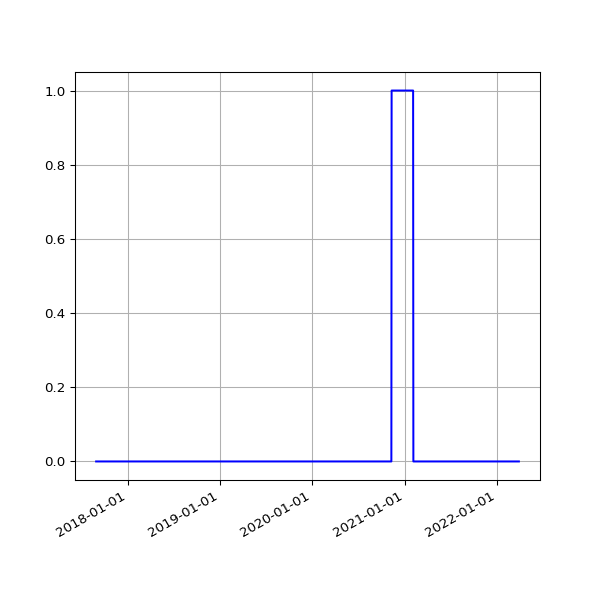

Source data for this figure (header and first rows):
date, fail
2017-08-30 05:40:21 +0100, 
2017-08-31 05:58:09 +0100, 
2017-09-01 05:46:33 +0100, 
2017-09-02 05:47:13 +0100, 
2017-09-03 05:46:09 +0100, 
2017-09-04 05:43:33 +0100, 
2017-09-05 05:44:36 +0100, 
2017-09-06 05:45:45 +0100, 
2017-09-07 05:45:26 +0100, 
2017-09-08 05:43:55 +0100, 
2017-09-09 05:58:56 +0100, 
2017-09-10 06:06:28 +0100, 
2017-09-12 06:00:22 +0100, 
2017-09-13 06:03:49 +0100, 
2017-09-14 06:07:11 +0100, 
2017-09-15 06:08:14 +0100, 
2017-09-16 06:03:38 +0100, 
2017-09-17 06:06:52 +0100, 
2017-09-18 06:05:33 +0100, 
2017-09-19 06:06:18 +0100, 
2017-09-20 06:07:26 +0100, 
2017-09-21 06:07:17 +0100, 
2017-09-22 06:10:41 +0100, 
2017-09-23 06:09:58 +0100, 
2017-09-24 06:05:40 +0100, 
2017-09-25 06:04:02 +0100, 
2017-09-26 06:05:00 +0100, 
2017-09-27 06:04:44 +0100, 
2017-09-28 06:06:47 +0100, 
2017-09-29 06:34:56 +0100, 
2017-09-30 06:31:17 +0100, 
2017-10-01 06:20:22 +0100, 
2017-10-02 06:56:19 +0100, 
2017-10-03 06:50:29 +0100, 
2017-10-04 06:34:24 +0100, 
2017-10-05 06:23:34 +0100, 
2017-10-06 06:14:22 +0100, 
2017-10-08 06:10:11 +0100, 
2017-10-10 06:19:06 +0100, 
2017-10-11 06:19:52 +0100, 
2017-10-13 06:03:34 +0100, 
2017-10-14 06:21:09 +0100, 
2017-10-15 06:13:21 +0100, 
2017-10-16 06:08:39 +0100, 
2017-10-17 06:30:11 +0100, 
2017-10-18 06:07:48 +0100, 
2017-10-19 06:17:38 +0100, 
2017-10-20 06:40:17 +0100, 
2017-10-21 06:14:54 +0100, 
2017-10-22 06:11:47 +0100, 
2017-10-23 06:09:58 +0100, 
2017-10-24 06:12:38 +0100, 
2017-10-27 06:06:09 +0100, 
2017-10-28 08:56:43 +0100, 
2017-10-30 06:19:42 +0000, 
2017-10-31 06:10:27 +0000, 
2017-11-01 06:12:32 +0000, 
2017-11-07 06:07:43 +0000, 
2017-11-10 06:15:34 +0000, 
2017-11-11 06:09:17 +0000, 
... 1,124 more rows
